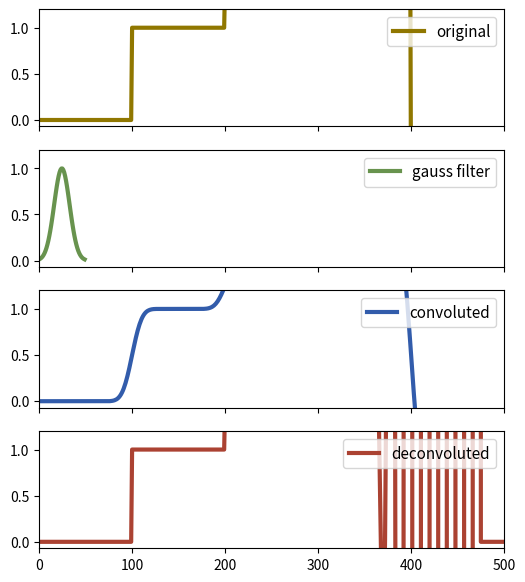

This chart was generated by the following Python code: (Note: this script raises an exception after producing the figure.)
import numpy as np
import scipy.signal
import matplotlib.pyplot as plt

# let the signal be box-like
signal = np.repeat([0., 1., 1.5,2.0,-1.0], 100)
# and use a gaussian filter
# the filter should be shorter than the signal
# the filter should be such that it's much bigger then zero everywhere
gauss = np.exp(-( (np.linspace(0,50)-25.)/float(12))**2 )
print (gauss.min() ) # = 0.013 >> 0

# calculate the convolution (np.convolve and scipy.signal.convolve identical)
# the keywordargument mode="same" ensures that the convolution spans the same
#   shape as the input array.
#filtered = scipy.signal.convolve(signal, gauss, mode='same') 
filtered = np.convolve(signal, gauss, mode='same') 

deconv,  _ = scipy.signal.deconvolve( filtered, gauss )
#the deconvolution has n = len(signal) - len(gauss) + 1 points
n = len(signal)-len(gauss)+1
# so we need to expand it by 
s = (int)((len(signal)-n)/2)
#on both sides.
deconv_res = np.zeros(len(signal))
deconv_res[s:len(signal)-s-1] = deconv
deconv = deconv_res
# now deconv contains the deconvolution 
# expanded to the original shape (filled with zeros) 


#### Plot #### 
fig , ax = plt.subplots(nrows=4, figsize=(6,7))

ax[0].plot(signal,            color="#907700", label="original",     lw=3 ) 
ax[1].plot(gauss,          color="#68934e", label="gauss filter", lw=3 )
# we need to divide by the sum of the filter window to get the convolution normalized to 1
ax[2].plot(filtered/np.sum(gauss), color="#325cab", label="convoluted" ,  lw=3 )
ax[3].plot(deconv,         color="#ab4232", label="deconvoluted", lw=3 ) 

for i in range(len(ax)):
    ax[i].set_xlim([0, len(signal)])
    ax[i].set_ylim([-0.07, 1.2])
    ax[i].legend(loc=1, fontsize=11)
    if i != len(ax)-1 :
        ax[i].set_xticklabels([])

plt.savefig(__file__ + ".png")
plt.show()   